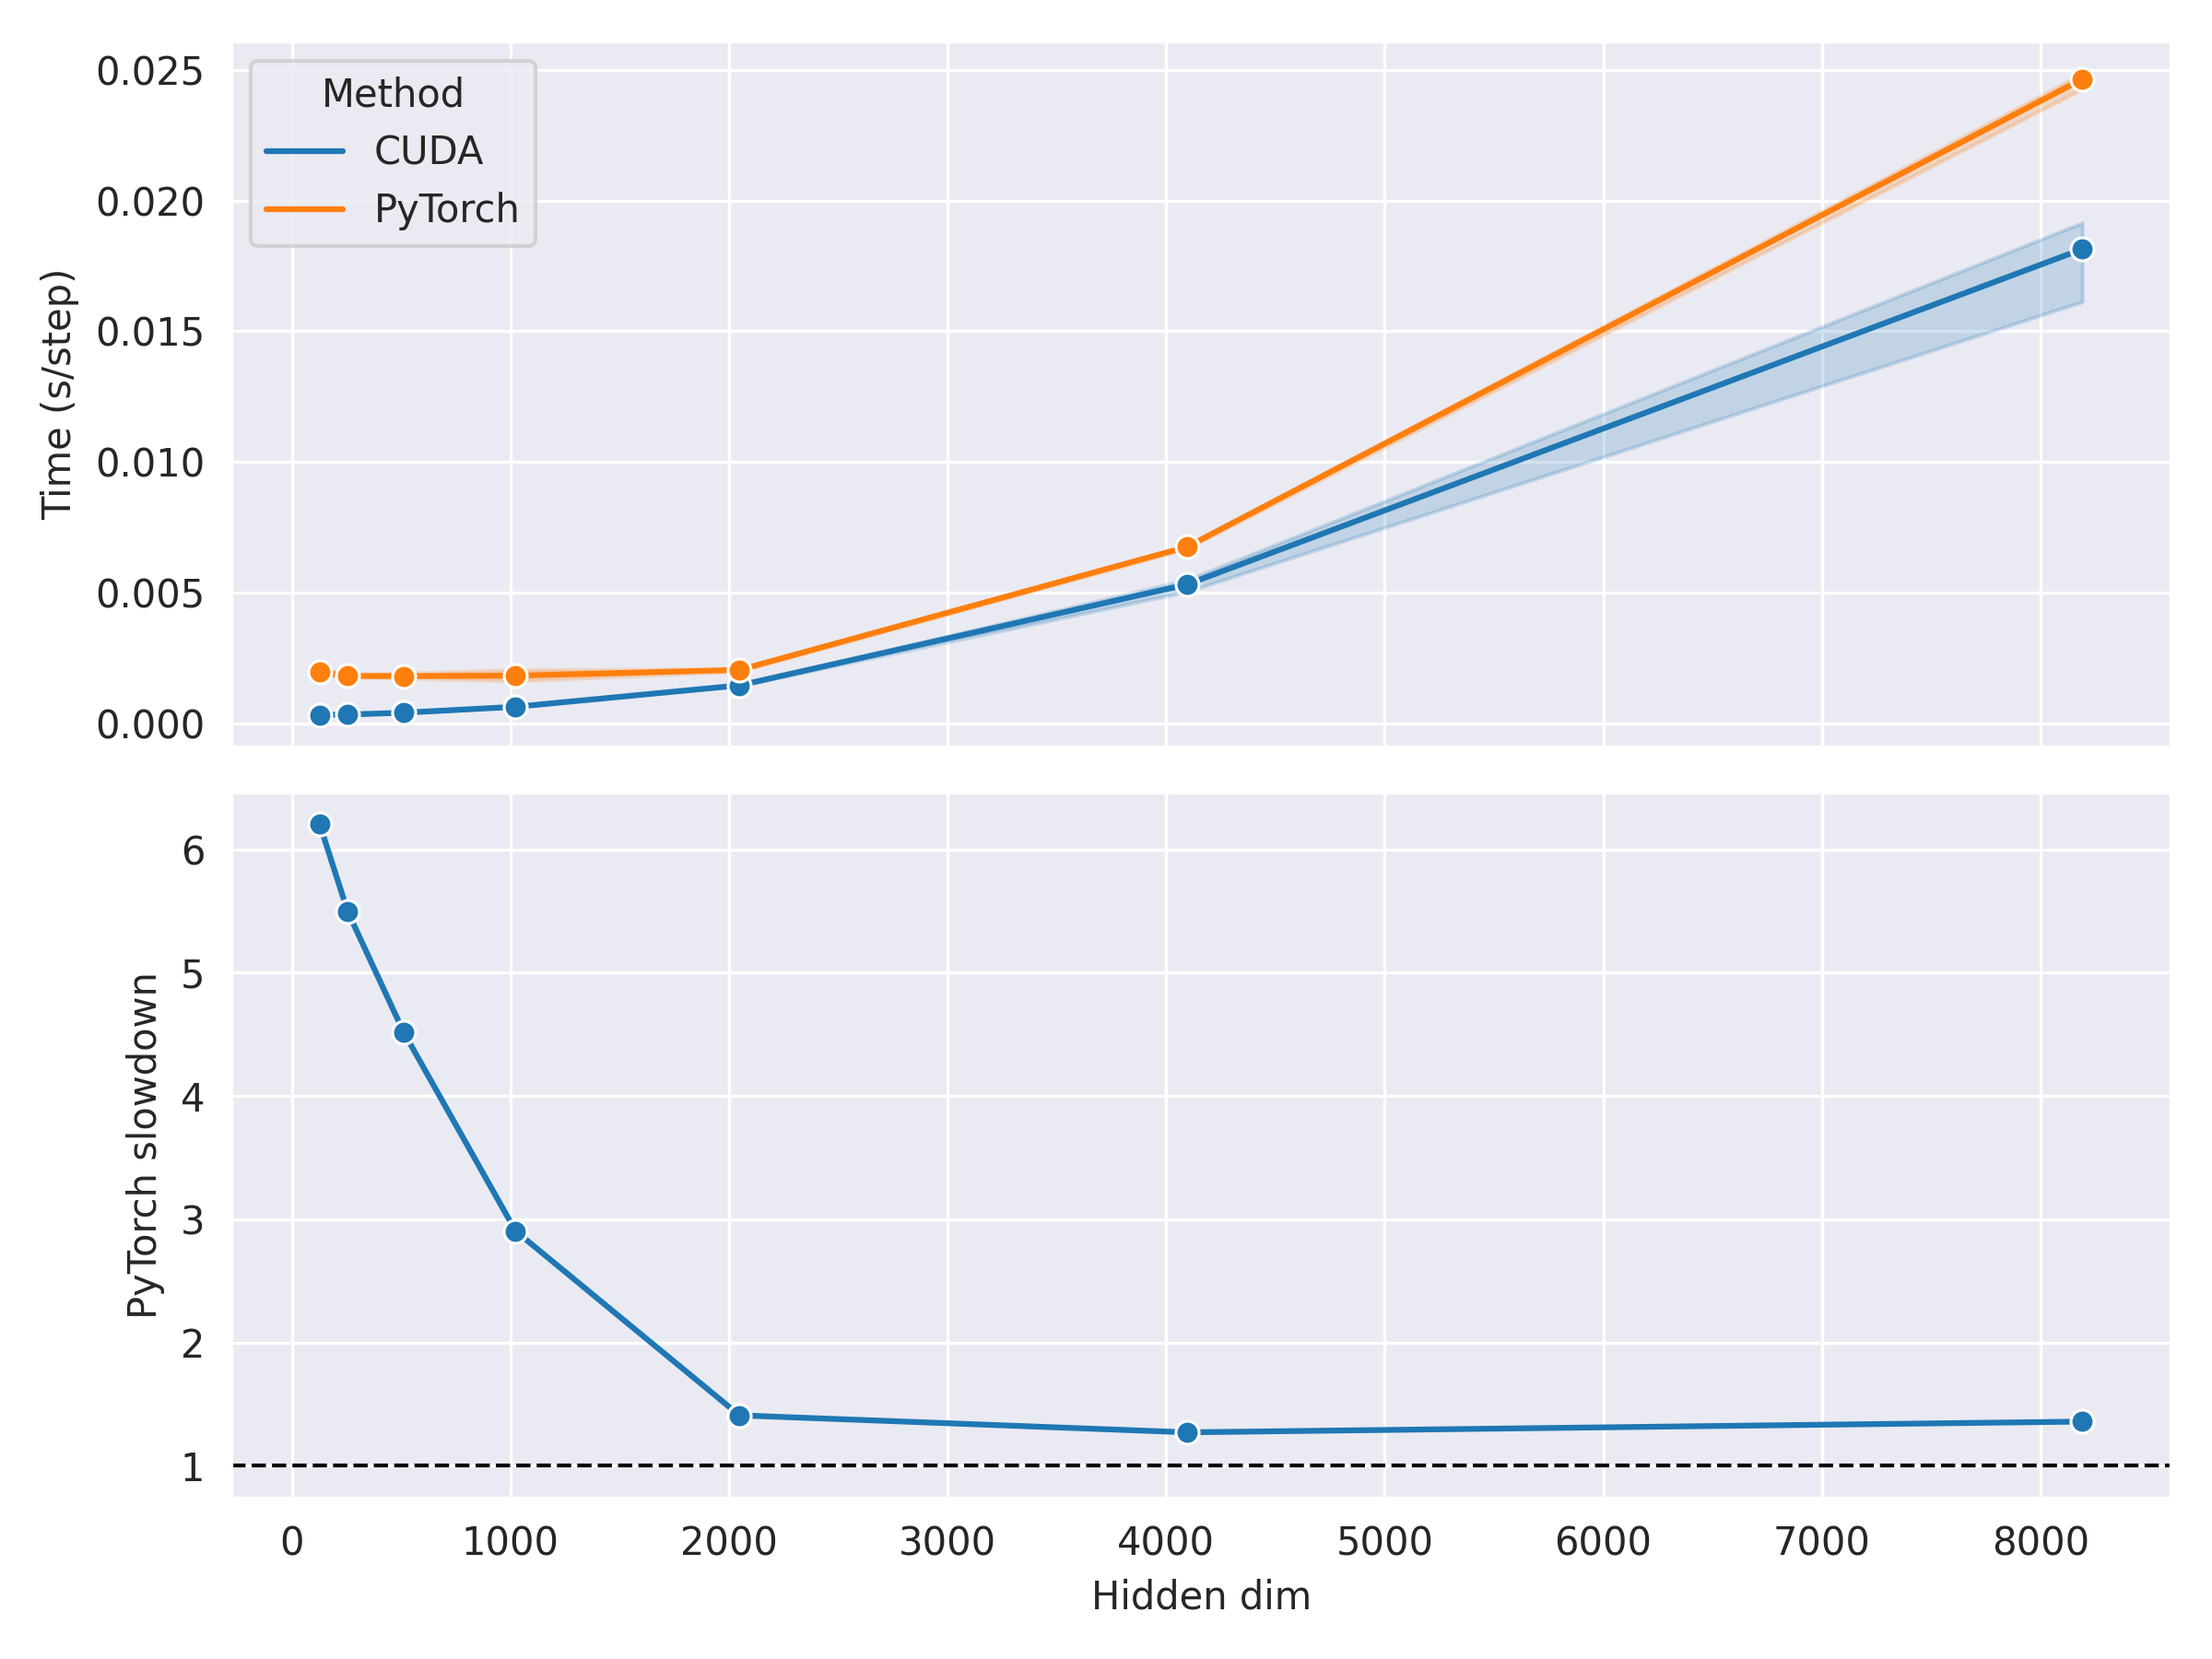

Source code (Python):
import re
from pathlib import Path

import matplotlib.pyplot as plt
import seaborn as sns
import numpy as np
import pandas as pd

def read_time(file: Path):
    with open(file, "r") as f:
        text = f.read()
        time = re.search(r"Duration: ([\d\.]+)s", text, re.I)
        return float(time.group(1)) / 5000  # time per step

if __name__ == "__main__":
    sizes = [128, 256, 512, 1024, 2048, 4096, 8192]
    times = []
    logs_dir = Path(__file__).parents[1] / "logs"
    name_map = {
        "cuda": "CUDA",
        "torch": "PyTorch"
    }

    for name in name_map:
        for size in sizes:
            files = logs_dir.glob(f"{name}_{size}*.log")
            for file in files:
                times.append((name_map[name], size, read_time(file)))
    
    df = pd.DataFrame(times, columns=["Method", "size", "time"])

    df_time = df.groupby(["Method", "size"]).mean().reset_index()
    df_cuda = df_time.query("Method == 'CUDA'").copy().set_index("size")
    df_torch = df_time.query("Method == 'PyTorch'").copy().set_index("size")
    df_time = df_cuda.join(df_torch, lsuffix="_cuda", rsuffix="_torch").reset_index()
    df_time["rel_time"] = df_time["time_torch"] / df_time["time_cuda"]

    sns.set_style("darkgrid")

    fig, (ax1, ax2) = plt.subplots(nrows=2, figsize=(8, 6), sharex=True)
    sns.lineplot(data=df, x="size", y="time", hue="Method", marker="o", ax=ax1)
    ax1.set(xlabel="Hidden dim", ylabel="Time (s/step)")

    sns.lineplot(data=df_time, x="size", y="rel_time", marker="o", ax=ax2)
    ax2.set(xlabel="Hidden dim", ylabel="PyTorch relative slowdown")
    ax2.axhline(1, ls="--", color="black", lw=1)

    fig.tight_layout()
    # plt.show()
    plt.savefig("time_graph.png", dpi=300)

